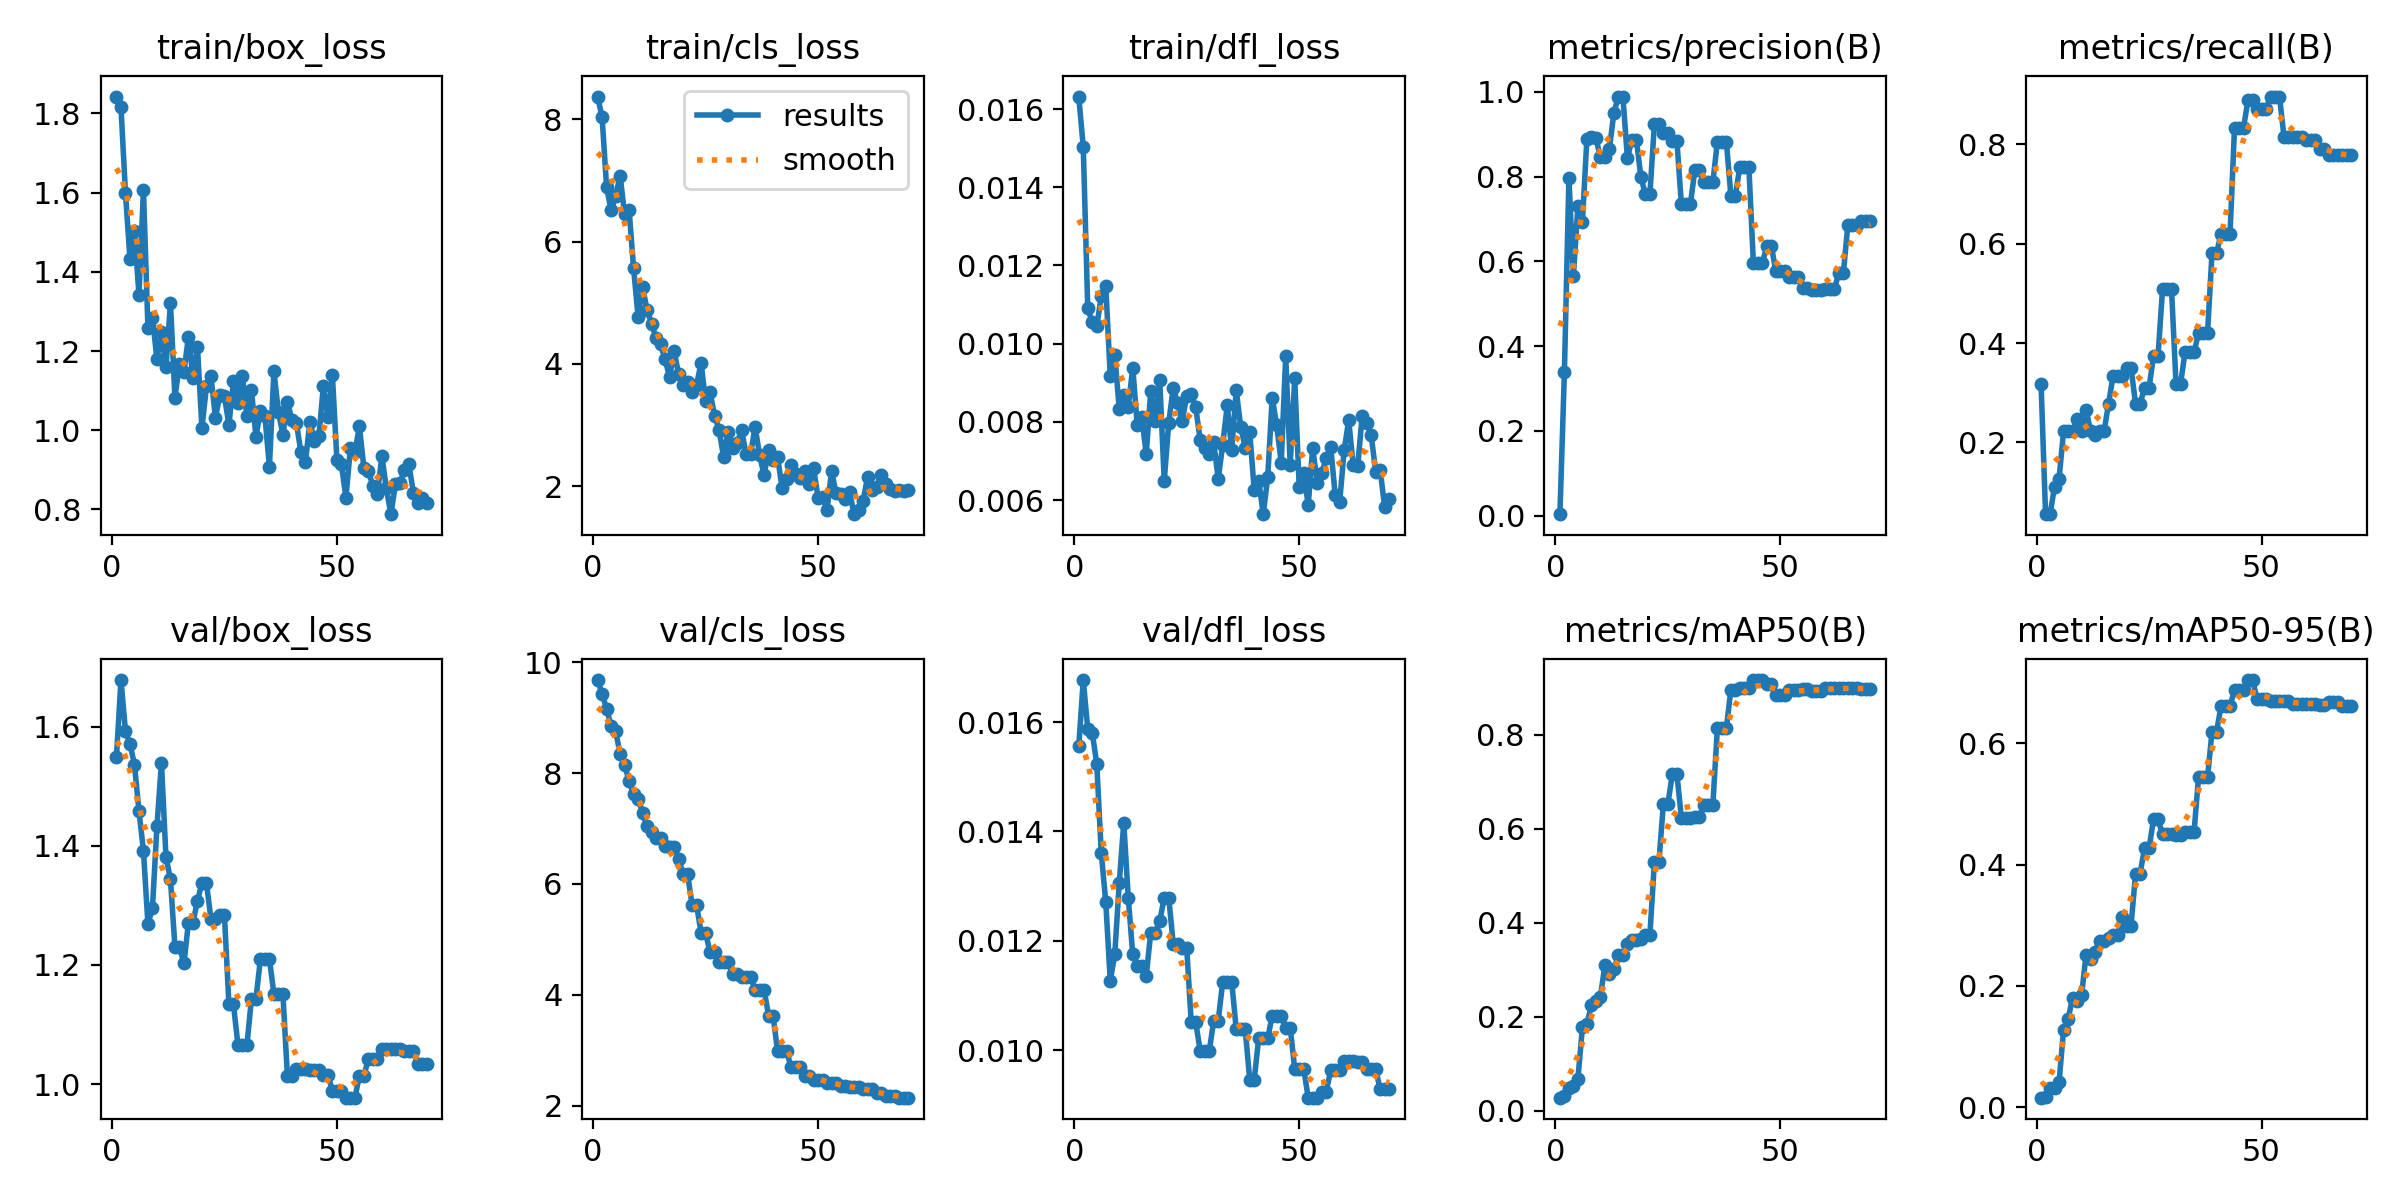

Data behind this chart, as committed beside it:
epoch, time, train/box_loss, train/cls_loss, train/dfl_loss, metrics/precision(B), metrics/recall(B), metrics/mAP50(B), metrics/mAP50-95(B), val/box_loss, val/cls_loss, val/dfl_loss, lr/pg0, lr/pg1, lr/pg2
1, 54.71, 1.843, 8.373, 0.01632, 0.00376, 0.3175, 0.02791, 0.01558, 1.55, 9.68, 0.01556, 1.176e-05, 1.176e-05, 1.176e-05
2, 105, 1.816, 8.031, 0.01503, 0.3393, 0.05556, 0.03128, 0.01653, 1.678, 9.431, 0.01677, 2.89842e-05, 2.89842e-05, 2.89842e-05
3, 154.3, 1.6, 6.888, 0.0109, 0.7976, 0.05556, 0.04902, 0.03225, 1.593, 9.161, 0.01587, 4.57094e-05, 4.57094e-05, 4.57094e-05
4, 204, 1.432, 6.51, 0.01055, 0.5662, 0.1111, 0.05174, 0.03227, 1.571, 8.85, 0.0158, 6.19357e-05, 6.19357e-05, 6.19357e-05
5, 254.7, 1.502, 6.744, 0.01044, 0.7308, 0.127, 0.0683, 0.04078, 1.536, 8.757, 0.01524, 7.7663e-05, 7.7663e-05, 7.7663e-05
6, 306.2, 1.343, 7.076, 0.01121, 0.6929, 0.2222, 0.1772, 0.1275, 1.459, 8.351, 0.01361, 9.28914e-05, 9.28914e-05, 9.28914e-05
7, 356.1, 1.606, 6.452, 0.01148, 0.8898, 0.2222, 0.184, 0.1448, 1.391, 8.155, 0.01271, 0.0001076, 0.0001076, 0.0001076
8, 406, 1.258, 6.514, 0.00918, 0.8945, 0.2222, 0.2241, 0.1804, 1.268, 7.852, 0.01127, 0.0001219, 0.0001219, 0.0001219
9, 461.5, 1.284, 5.563, 0.00972, 0.8901, 0.2462, 0.2338, 0.1745, 1.296, 7.623, 0.01175, 0.0001356, 0.0001356, 0.0001356
10, 518.1, 1.179, 4.77, 0.00833, 0.8463, 0.2222, 0.242, 0.1844, 1.433, 7.542, 0.01306, 0.0001488, 0.0001488, 0.0001488
11, 574.1, 1.248, 5.26, 0.00868, 0.8472, 0.266, 0.31, 0.251, 1.539, 7.28, 0.01416, 0.0001615, 0.0001615, 0.0001615
12, 631, 1.159, 4.877, 0.00838, 0.8655, 0.2222, 0.2907, 0.2436, 1.382, 7.041, 0.01279, 0.0001738, 0.0001738, 0.0001738
13, 684, 1.321, 4.661, 0.00939, 0.9508, 0.2157, 0.3007, 0.2566, 1.344, 6.931, 0.01175, 0.0001855, 0.0001855, 0.0001855
14, 736.5, 1.082, 4.417, 0.00791, 0.9888, 0.2222, 0.3305, 0.2741, 1.23, 6.832, 0.01154, 0.0001968, 0.0001968, 0.0001968
15, 788.1, 1.168, 4.321, 0.00812, 0.9888, 0.2222, 0.3305, 0.2741, 1.23, 6.832, 0.01154, 0.0002075, 0.0002075, 0.0002075
16, 840.3, 1.147, 4.074, 0.00718, 0.8436, 0.2778, 0.3554, 0.2782, 1.203, 6.684, 0.01136, 0.0002177, 0.0002177, 0.0002177
17, 888.4, 1.237, 3.786, 0.00879, 0.8874, 0.3333, 0.3622, 0.2837, 1.271, 6.672, 0.01215, 0.0002275, 0.0002275, 0.0002275
18, 936.3, 1.133, 4.208, 0.00803, 0.8874, 0.3333, 0.3622, 0.2837, 1.271, 6.672, 0.01215, 0.0002367, 0.0002367, 0.0002367
19, 984.5, 1.21, 3.841, 0.00906, 0.7987, 0.3333, 0.3645, 0.3142, 1.308, 6.447, 0.01236, 0.0002455, 0.0002455, 0.0002455
20, 1031, 1.006, 3.661, 0.00649, 0.7585, 0.3492, 0.3743, 0.2995, 1.338, 6.177, 0.01279, 0.0002537, 0.0002537, 0.0002537
21, 1080, 1.111, 3.7, 0.00798, 0.7585, 0.3492, 0.3743, 0.2995, 1.338, 6.177, 0.01279, 0.0002614, 0.0002614, 0.0002614
22, 1127, 1.137, 3.541, 0.00887, 0.9237, 0.2778, 0.5283, 0.3848, 1.277, 5.621, 0.01194, 0.0002687, 0.0002687, 0.0002687
23, 1175, 1.032, 3.662, 0.00848, 0.9237, 0.2778, 0.5283, 0.3848, 1.277, 5.621, 0.01194, 0.0002754, 0.0002754, 0.0002754
24, 1224, 1.09, 4.015, 0.00803, 0.9038, 0.3095, 0.6528, 0.4272, 1.283, 5.119, 0.01186, 0.0002817, 0.0002817, 0.0002817
25, 1273, 1.085, 3.389, 0.00866, 0.9038, 0.3095, 0.6528, 0.4272, 1.283, 5.119, 0.01186, 0.0002874, 0.0002874, 0.0002874
26, 1321, 1.014, 3.534, 0.00871, 0.8846, 0.3739, 0.7161, 0.4746, 1.134, 4.764, 0.01051, 0.0002927, 0.0002927, 0.0002927
27, 1371, 1.124, 3.154, 0.00837, 0.8846, 0.3739, 0.7161, 0.4746, 1.134, 4.764, 0.01051, 0.0002974, 0.0002974, 0.0002974
28, 1422, 1.07, 2.923, 0.00753, 0.7355, 0.5079, 0.6234, 0.45, 1.066, 4.584, 0.00998, 0.0003017, 0.0003017, 0.0003017
29, 1481, 1.136, 2.479, 0.00734, 0.7355, 0.5079, 0.6234, 0.45, 1.066, 4.584, 0.00998, 0.0003054, 0.0003054, 0.0003054
30, 1533, 1.036, 2.892, 0.00717, 0.7355, 0.5079, 0.6234, 0.45, 1.066, 4.584, 0.00998, 0.0003087, 0.0003087, 0.0003087
31, 1584, 1.102, 2.631, 0.00748, 0.8155, 0.3173, 0.6244, 0.4494, 1.143, 4.383, 0.01054, 0.0003114, 0.0003114, 0.0003114
32, 1638, 0.9841, 2.71, 0.00654, 0.8155, 0.3173, 0.6244, 0.4494, 1.143, 4.383, 0.01054, 0.0003137, 0.0003137, 0.0003137
33, 1689, 1.048, 2.918, 0.00742, 0.7866, 0.3815, 0.6506, 0.4532, 1.21, 4.323, 0.01125, 0.0003154, 0.0003154, 0.0003154
34, 1740, 1.036, 2.525, 0.00842, 0.7866, 0.3815, 0.6506, 0.4532, 1.21, 4.323, 0.01125, 0.0003136, 0.0003136, 0.0003136
35, 1789, 0.9082, 2.523, 0.00728, 0.7866, 0.3815, 0.6506, 0.4532, 1.21, 4.323, 0.01125, 0.0003053, 0.0003053, 0.0003053
36, 1838, 1.149, 2.97, 0.00881, 0.8827, 0.4196, 0.8135, 0.5437, 1.151, 4.094, 0.01038, 0.0002969, 0.0002969, 0.0002969
37, 1888, 1.046, 2.52, 0.00787, 0.8827, 0.4196, 0.8135, 0.5437, 1.151, 4.094, 0.01038, 0.0002886, 0.0002886, 0.0002886
38, 1940, 0.989, 2.178, 0.00734, 0.8827, 0.4196, 0.8135, 0.5437, 1.151, 4.094, 0.01038, 0.0002803, 0.0002803, 0.0002803
39, 1988, 1.072, 2.588, 0.00775, 0.755, 0.5813, 0.8957, 0.6192, 1.013, 3.621, 0.00946, 0.000272, 0.000272, 0.000272
40, 2036, 1.025, 2.424, 0.00626, 0.755, 0.5813, 0.8957, 0.6192, 1.013, 3.621, 0.00946, 0.0002637, 0.0002637, 0.0002637
41, 2085, 1.018, 2.481, 0.0065, 0.8234, 0.619, 0.8982, 0.661, 1.024, 2.983, 0.01022, 0.0002554, 0.0002554, 0.0002554
42, 2133, 0.9444, 1.973, 0.00564, 0.8234, 0.619, 0.8982, 0.661, 1.024, 2.983, 0.01022, 0.000247, 0.000247, 0.000247
43, 2186, 0.9196, 2.112, 0.00658, 0.8234, 0.619, 0.8982, 0.661, 1.024, 2.983, 0.01022, 0.0002387, 0.0002387, 0.0002387
44, 2237, 1.022, 2.342, 0.00862, 0.5967, 0.8333, 0.9158, 0.6885, 1.024, 2.697, 0.01063, 0.0002304, 0.0002304, 0.0002304
45, 2288, 0.9732, 2.195, 0.00791, 0.5967, 0.8333, 0.9158, 0.6885, 1.024, 2.697, 0.01063, 0.0002221, 0.0002221, 0.0002221
46, 2336, 0.986, 2.142, 0.00696, 0.5967, 0.8333, 0.9158, 0.6885, 1.024, 2.697, 0.01063, 0.0002138, 0.0002138, 0.0002138
47, 2386, 1.113, 2.255, 0.00968, 0.6364, 0.8889, 0.9071, 0.7044, 1.015, 2.534, 0.01041, 0.0002055, 0.0002055, 0.0002055
48, 2436, 1.033, 2.033, 0.0069, 0.6364, 0.8889, 0.9071, 0.7044, 1.015, 2.534, 0.01041, 0.0001971, 0.0001971, 0.0001971
49, 2485, 1.138, 2.3, 0.00911, 0.5765, 0.8704, 0.8835, 0.674, 0.9889, 2.458, 0.00966, 0.0001888, 0.0001888, 0.0001888
50, 2531, 0.9255, 1.816, 0.00634, 0.5765, 0.8704, 0.8835, 0.674, 0.9889, 2.458, 0.00966, 0.0001805, 0.0001805, 0.0001805
51, 2577, 0.9141, 1.82, 0.00669, 0.5765, 0.8704, 0.8835, 0.674, 0.9889, 2.458, 0.00966, 0.0001722, 0.0001722, 0.0001722
52, 2622, 0.8296, 1.61, 0.00587, 0.5638, 0.896, 0.8936, 0.6704, 0.9771, 2.406, 0.00913, 0.0001639, 0.0001639, 0.0001639
53, 2667, 0.9543, 2.247, 0.00734, 0.5638, 0.896, 0.8936, 0.6704, 0.9771, 2.406, 0.00913, 0.0001556, 0.0001556, 0.0001556
54, 2716, 0.9451, 1.891, 0.00644, 0.5638, 0.896, 0.8936, 0.6704, 0.9771, 2.406, 0.00913, 0.0001473, 0.0001473, 0.0001473
55, 2766, 1.01, 1.875, 0.00669, 0.5366, 0.8148, 0.8958, 0.6702, 1.014, 2.355, 0.00924, 0.0001389, 0.0001389, 0.0001389
56, 2812, 0.9052, 1.798, 0.00707, 0.5366, 0.8148, 0.8958, 0.6702, 1.014, 2.355, 0.00924, 0.0001306, 0.0001306, 0.0001306
57, 2857, 0.8961, 1.914, 0.00736, 0.5323, 0.8148, 0.8917, 0.6647, 1.042, 2.33, 0.00963, 0.0001223, 0.0001223, 0.0001223
58, 2903, 0.8595, 1.544, 0.00613, 0.5323, 0.8148, 0.8917, 0.6647, 1.042, 2.33, 0.00963, 0.000114, 0.000114, 0.000114
59, 2948, 0.8391, 1.609, 0.00596, 0.5323, 0.8148, 0.8917, 0.6647, 1.042, 2.33, 0.00963, 0.0001057, 0.0001057, 0.0001057
60, 2995, 0.934, 1.756, 0.00728, 0.5356, 0.8092, 0.8984, 0.6655, 1.058, 2.295, 0.0098, 9.7356e-05, 9.7356e-05, 9.7356e-05
... 10 more rows
